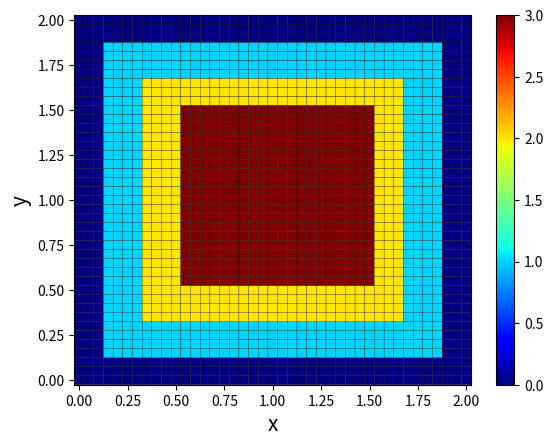

Source code (Python):
import numpy as np
import matplotlib.pyplot as plt
from matplotlib import cm

def posxy(x,y):
    if (x < 0.15):
        return 1
    if (x > 1.9):
        return 0
    if (y < 0.15):
        return 2
    if (y > 1.9):
        return 3
    else:
        return 4
def condini(x,y):
    z = np.ones_like(x)
    borde = (x < 0.15) | (x > 1.9) | (y < 0.15) | (y > 1.9)
    anillo = (x > 0.35) & (x < 1.7) & (y > 0.35) & (y < 1.7)
    centro = (x > 0.5) & (x < 1.55) & (y > 0.5) & (y < 1.55)
    z[borde] = 0
    z[anillo] = 2
    z[centro] = 3
    return z

x = np.linspace(0, 2, 41)
y = np.linspace(0, 2, 41)
X,Y = np.meshgrid(x,y)
Z = condini(X,Y)

fig2 = plt.figure()
ax2 = fig2.subplots()

c = ax2.pcolor(X, Y, Z,edgecolors='k', linewidths=0.2, cmap=cm.jet, shading='auto')

ax2.set_xlabel("x", fontsize=15)
ax2.set_ylabel("y", fontsize=15)
fig2.colorbar(c)
plt.ylim(-0.025,2.025)
plt.xlim(-0.025,2.025)
plt.show()
